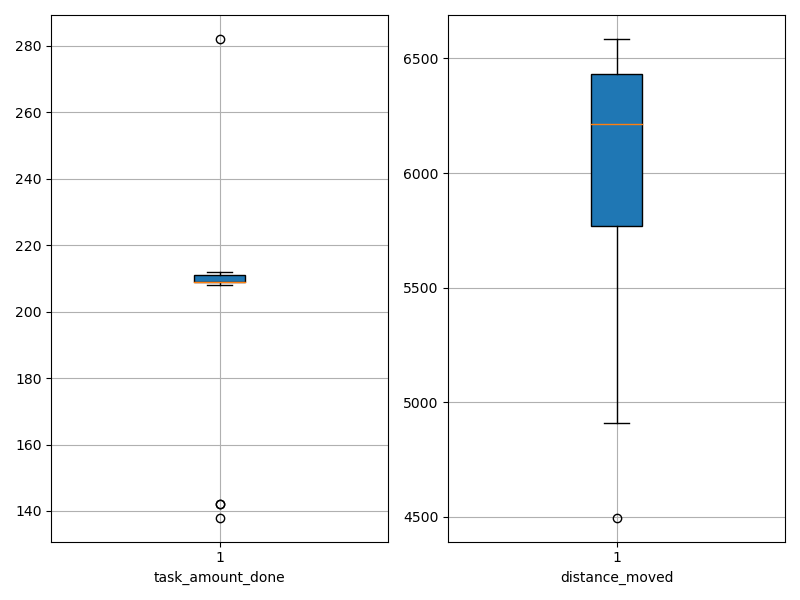

Data behind this chart, as committed beside it:
agent_id, task_amount_done, distance_moved
0, 209.0, 6540
1, 209.0, 5727
2, 209.0, 6412
3, 208.0, 4496
4, 210.0, 5341
5, 142.0, 6100
6, 208.0, 5859
7, 212.0, 6500
8, 211.0, 6058
9, 142.0, 6585
10, 209.0, 6526
11, 138.0, 6360
12, 209.0, 6386
13, 212.0, 5782
14, 282.0, 5636
15, 211.0, 5935
16, 209.0, 4909
17, 209.0, 6324
18, 210.0, 6580
19, 211.0, 6372
